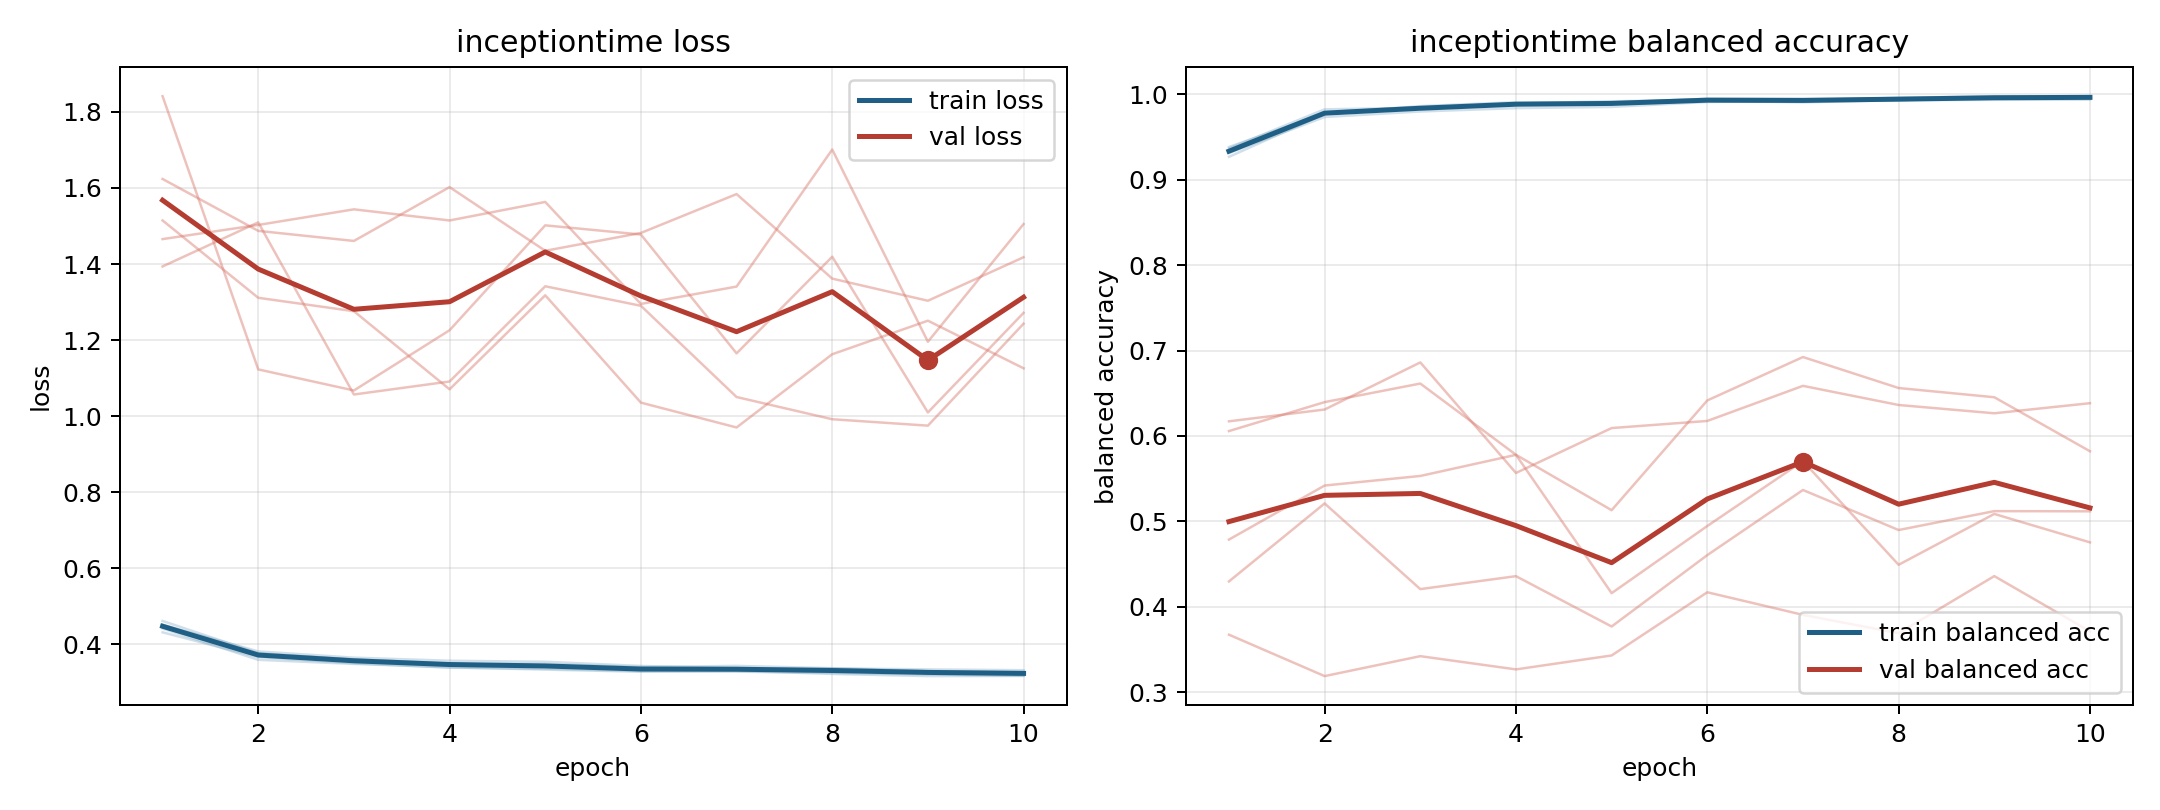

Data behind this chart, as committed beside it:
model, fold, epoch, train_loss, train_balanced_accuracy, val_loss, val_balanced_accuracy
inceptiontime, 1, 1, 0.4619, 0.9268, 1.394, 0.6057
inceptiontime, 1, 2, 0.3774, 0.9771, 1.51, 0.6396
inceptiontime, 1, 3, 0.3599, 0.9834, 1.057, 0.6613
inceptiontime, 1, 4, 0.3507, 0.9888, 1.091, 0.5779
inceptiontime, 1, 5, 0.3487, 0.9887, 1.342, 0.513
inceptiontime, 1, 6, 0.3407, 0.9924, 1.29, 0.6415
inceptiontime, 1, 7, 0.3438, 0.9906, 1.05, 0.6924
inceptiontime, 1, 8, 0.3377, 0.9931, 0.9921, 0.6561
inceptiontime, 1, 9, 0.3304, 0.9963, 0.9752, 0.6453
inceptiontime, 1, 10, 0.3278, 0.9969, 1.243, 0.5821
inceptiontime, 2, 1, 0.4421, 0.9368, 1.624, 0.3673
inceptiontime, 2, 2, 0.3597, 0.9824, 1.487, 0.3188
inceptiontime, 2, 3, 0.3489, 0.9843, 1.461, 0.3421
inceptiontime, 2, 4, 0.3401, 0.9894, 1.602, 0.3266
inceptiontime, 2, 5, 0.334, 0.9918, 1.435, 0.3429
inceptiontime, 2, 6, 0.3284, 0.9938, 1.482, 0.4169
inceptiontime, 2, 7, 0.3306, 0.9929, 1.584, 0.3905
inceptiontime, 2, 8, 0.3226, 0.996, 1.362, 0.369
inceptiontime, 2, 9, 0.3169, 0.9978, 1.304, 0.4359
inceptiontime, 2, 10, 0.3173, 0.997, 1.418, 0.3712
inceptiontime, 3, 1, 0.432, 0.9383, 1.841, 0.6171
inceptiontime, 3, 2, 0.3668, 0.9777, 1.123, 0.6309
inceptiontime, 3, 3, 0.3507, 0.9862, 1.068, 0.6861
inceptiontime, 3, 4, 0.3389, 0.9908, 1.226, 0.5566
inceptiontime, 3, 5, 0.3365, 0.9907, 1.502, 0.6092
inceptiontime, 3, 6, 0.3302, 0.9937, 1.478, 0.6175
inceptiontime, 3, 7, 0.3286, 0.9938, 1.165, 0.6586
inceptiontime, 3, 8, 0.3254, 0.9952, 1.419, 0.6362
inceptiontime, 3, 9, 0.3214, 0.9966, 1.01, 0.6265
inceptiontime, 3, 10, 0.3179, 0.9969, 1.272, 0.6383
inceptiontime, 4, 1, 0.4516, 0.9313, 1.515, 0.4786
inceptiontime, 4, 2, 0.3819, 0.9734, 1.311, 0.5419
inceptiontime, 4, 3, 0.3654, 0.9799, 1.276, 0.5531
inceptiontime, 4, 4, 0.3573, 0.9838, 1.071, 0.5778
inceptiontime, 4, 5, 0.3546, 0.9852, 1.318, 0.4159
inceptiontime, 4, 6, 0.3436, 0.991, 1.036, 0.4945
inceptiontime, 4, 7, 0.3378, 0.9923, 0.9704, 0.5705
inceptiontime, 4, 8, 0.3371, 0.993, 1.163, 0.4491
inceptiontime, 4, 9, 0.3346, 0.9935, 1.251, 0.5087
inceptiontime, 4, 10, 0.3324, 0.9938, 1.126, 0.4754
inceptiontime, 5, 1, 0.4522, 0.9338, 1.466, 0.4296
inceptiontime, 5, 2, 0.3757, 0.9791, 1.503, 0.5209
inceptiontime, 5, 3, 0.3611, 0.9847, 1.544, 0.4206
inceptiontime, 5, 4, 0.3496, 0.9892, 1.515, 0.4358
inceptiontime, 5, 5, 0.3444, 0.9901, 1.563, 0.3768
inceptiontime, 5, 6, 0.3347, 0.9949, 1.295, 0.4604
inceptiontime, 5, 7, 0.3343, 0.9947, 1.341, 0.5367
inceptiontime, 5, 8, 0.3353, 0.9944, 1.701, 0.4898
inceptiontime, 5, 9, 0.3296, 0.9956, 1.196, 0.5119
inceptiontime, 5, 10, 0.3248, 0.9976, 1.505, 0.5117
